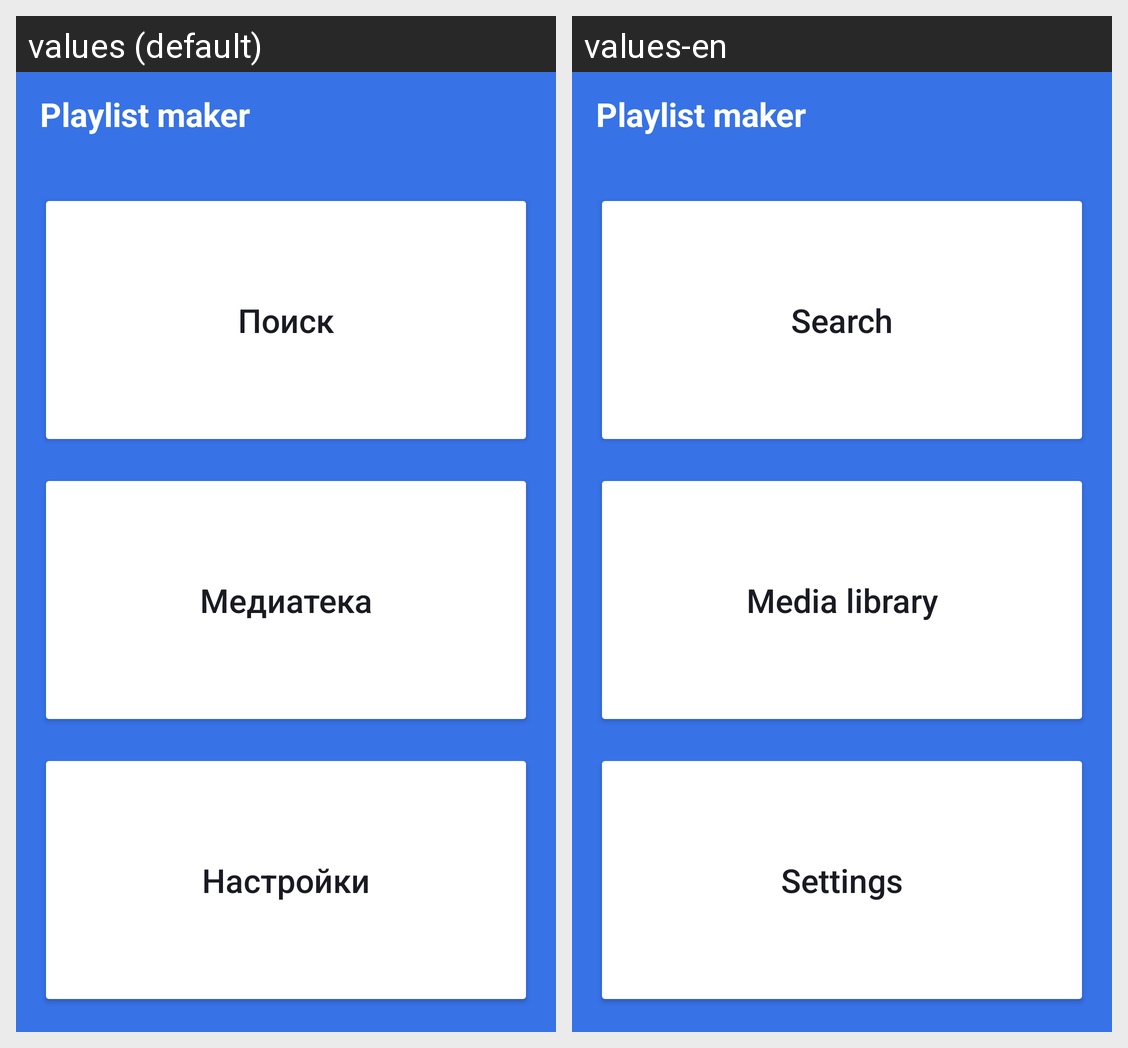

Locale-by-locale string values for the Android screen shown in this grid:
Android screen res/layout/activity_main.xml rendered under 2 locales, left to right: values (default), values-en. Device: Nexus 5 (rendered at 1080×1920; each locale shown at half size, 540×960, under a caption strip naming it); theme Theme.PlaylistMaker.Main.
Strings drawn on this screen, with the default value and each locale's value (text and hints the layout hard-codes, and strings that could not be matched under every locale, appear in the picture but are not listed):

main_title
  values: Playlist maker
  values-en: Playlist maker

search
  values: Поиск
  values-en: Search

media_library
  values: Медиатека
  values-en: Media library

settings
  values: Настройки
  values-en: Settings
